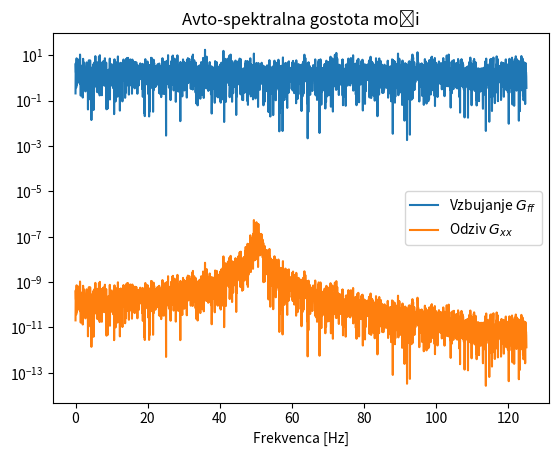
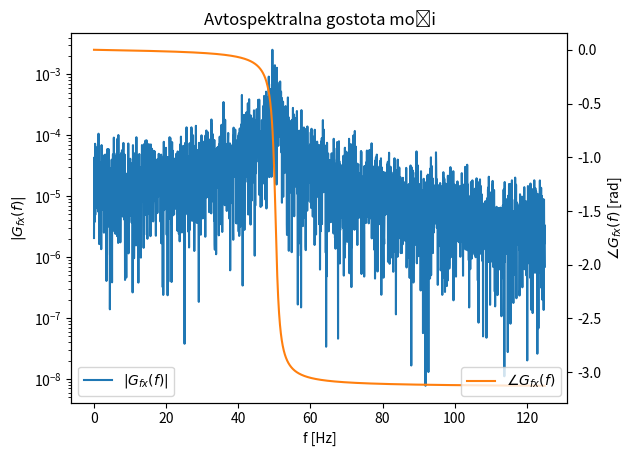

Write the Python code that produced these figures, in order.
import numpy as np
import matplotlib.pyplot as plt

rng = np.random.default_rng(0)
N = 5000
dt = 1./250
f = rng.normal(size=N)
time = np.arange(N)*dt

F = np.fft.rfft(f)
freq = np.fft.rfftfreq(N, d=dt)
Gff = 2*np.abs(F.conj()*F)/N

def alpha(freq, m, k, c):
    """
    Frekvenčna prenosna funkcija linearnega oscilatorja.
    """
    omega = 2*np.pi*freq
    return 1 / (-omega**2*m + 1j*omega*c + k)

H = alpha(freq, m=1,k=1e5,c=10)
Gxx = np.abs(H.conj()*H*Gff)
Gfx = H*Gff

plt.title('Avto-spektralna gostota moči')
plt.semilogy(freq, Gff, label='Vzbujanje $G_{ff}$')
plt.semilogy(freq, Gxx, label='Odziv $G_{xx}$')
plt.xlabel('Frekvenca [Hz]')
plt.legend()
plt.show()


fig, ax = plt.subplots()
ax.set_title('Avtospektralna gostota moči')
ax.semilogy(freq, np.abs(Gfx), label='$|G_{fx}(f)|$')
ax.legend(loc=3)
ax.set_xlabel('f [Hz]')
ax.set_ylabel('$|G_{fx}(f)|$')
ax2 = ax.twinx() 
ax2.plot(freq, np.angle(Gfx), 'C1', label='$\\angle G_{fx}(f)$')
ax2.set_xlabel('f [Hz]')
ax2.set_ylabel('$\\angle G_{fx}(f)$ [rad]')
ax2.legend(loc=4)
plt.show()